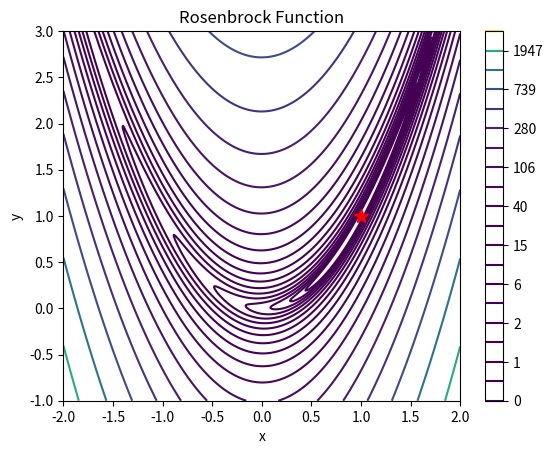

Write the Python code that produced this figure.
import numpy as np
import matplotlib.pyplot as plt

def rosenbrock_function(x, y, a=1, b=100):
    return (a - x) ** 2 + b * (y - x ** 2) ** 2

def plot_rosenbrock_function():
    x = np.linspace(-2, 2, 400)
    y = np.linspace(-1, 3, 400)
    x, y = np.meshgrid(x, y)
    z = rosenbrock_function(x, y)
    fig, ax = plt.subplots()
    CS = ax.contour(x, y, z, np.logspace(-0.5, 3.5, 20, base=10), cmap='viridis')
    ax.plot(1, 1, 'r*', markersize=10)  # Mínimo global
    ax.set_title('Rosenbrock Function')
    ax.set_xlabel('x')
    ax.set_ylabel('y')
    plt.colorbar(CS)
    plt.show()


plot_rosenbrock_function()
